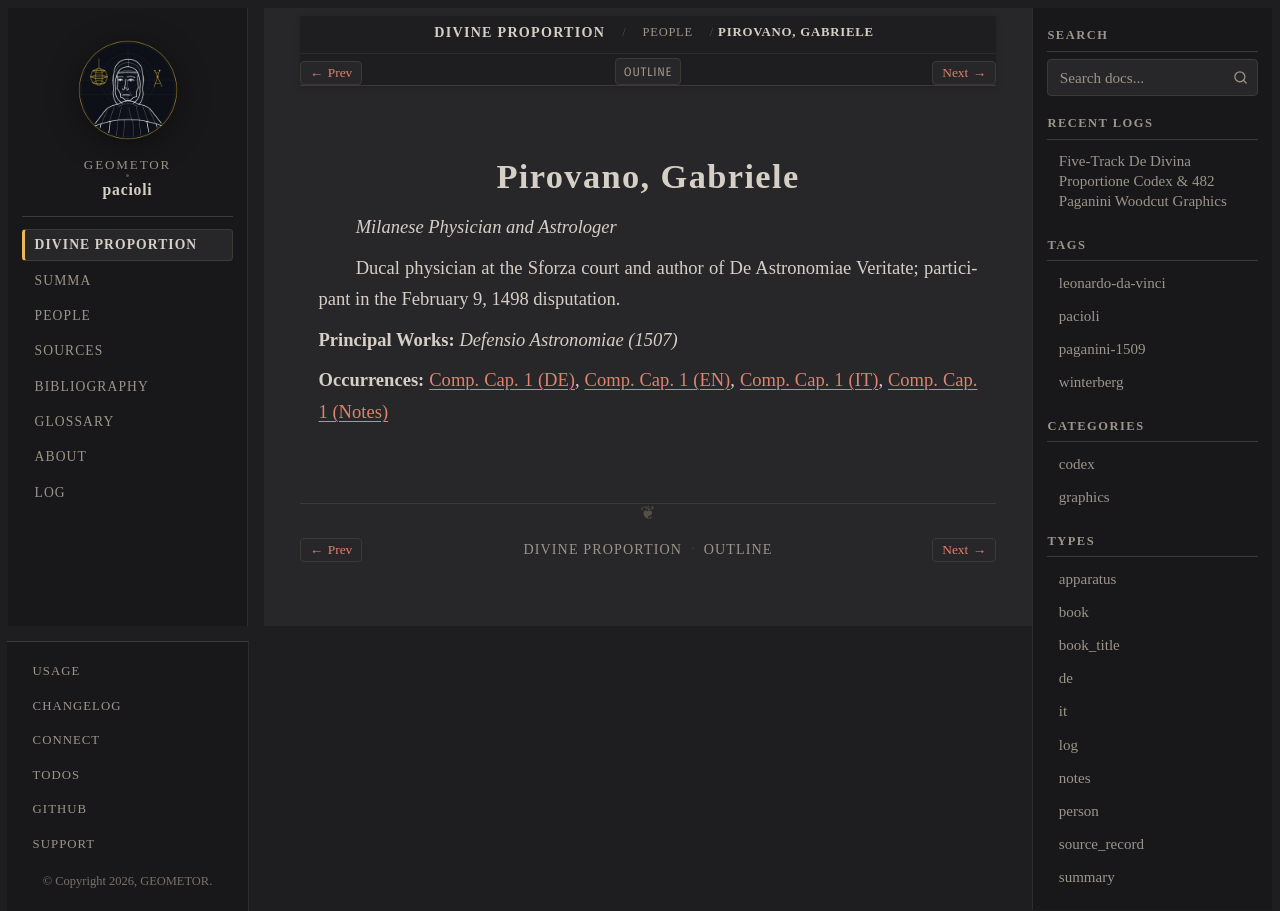

repository: geometor/pacioli · page: de_divina_proportione/people/gabriele-pirovano.html · generator: sphinx

:type: person
:layout: book
:death_year: 1512
:death_label: 1512
:lifespan: d. 1512
:excerpt: Milanese Physician and Astrologer

.. _person-gabriele-pirovano:

Pirovano, Gabriele
==================

*Milanese Physician and Astrologer*

Ducal physician at the Sforza court and author of De Astronomiae Veritate; participant in the February 9, 1498 disputation.

**Principal Works:** *Defensio Astronomiae (1507)*

**Occurrences:** :doc:`Comp. Cap. 1 (DE) </de_divina_proportione/compendio/cap_01/de>`, :doc:`Comp. Cap. 1 (EN) </de_divina_proportione/compendio/cap_01/index>`, :doc:`Comp. Cap. 1 (IT) </de_divina_proportione/compendio/cap_01/it>`, :doc:`Comp. Cap. 1 (Notes) </de_divina_proportione/compendio/cap_01/notes>`
